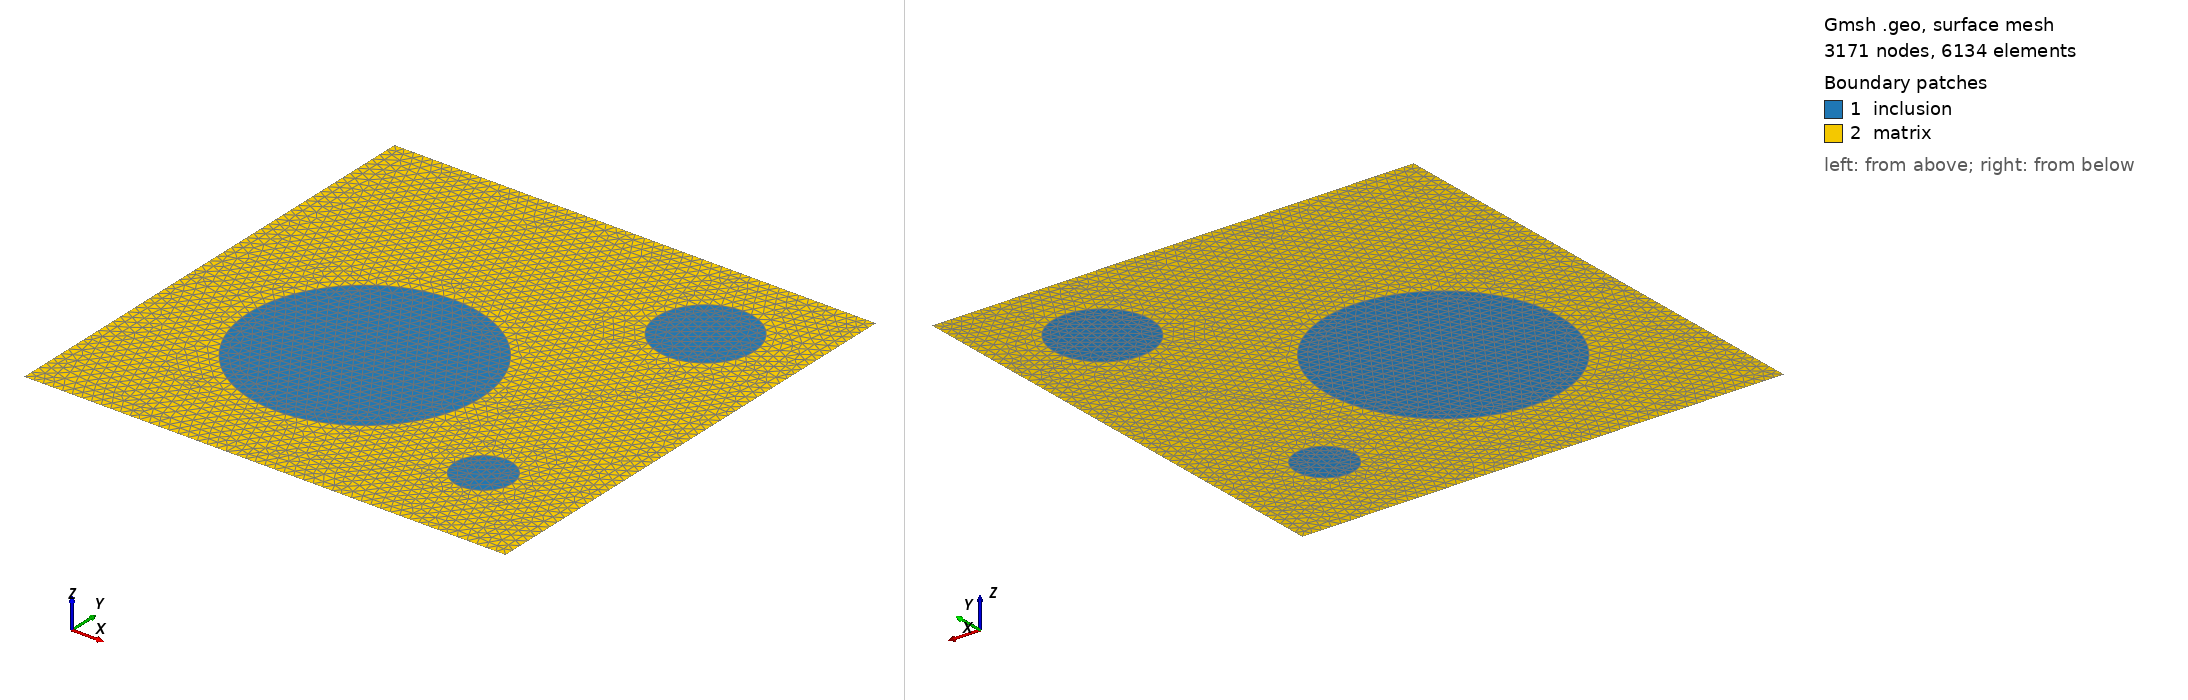

Gmsh geometry script, surface-meshed: 3171 nodes, 6134 surface elements. Boundary patches (legend numbers): 1 inclusion, 2 matrix. Left view from above one corner, right view from below the opposite corner. Legend entries are the model's physical surfaces. The drawing asked Gmsh for element sizes between 1% and 20% of the model's largest extent; the script's own settings can give other sizes.

=== circular_inclusions.geo (drawn) ===
// for info check http://gmsh.info/doc/texinfo/gmsh.html

h=0.1;  // mesh density parameter around Point(). Each point can have its parameter h1, h2...

// square domain
Point(1) = {0.0000,0.0000,0,h}; // define the four corners of the square domain
Point(2) = {5.0000,0.0000,0,h};
Point(3) = {5.0000,5.0000,0,h};
Point(4) = {0.0000,5.0000,0,h};

Line(1) = {1,2}; // define the four sides of the square domain
Line(2) = {2,3};
Line(3) = {3,4};
Line(4) = {4,1};
Line Loop(1) = {1,2,3,4}; // define region: boundary of square domain


// circular inclusions

// inclusion #1
x=2; // coordinate center
y=2;
r=1.2; // radius

// boundary of circular inclusion generated by means of four arches defined via Circle arc
// each Circle arc needs center and two points in this sequence: start point, center, end point of the arc
Point(5) = {x   ,y   ,0,h};
Point(6) = {x+r ,y   ,0,h};
Point(7) = {x   ,y+r ,0,h};
Point(8) = {x-r ,y   ,0,h};
Point(9) = {x   ,y-r ,0,h};

Circle(5) = {6,5,7};
Circle(6) = {7,5,8};
Circle(7) = {8,5,9};
Circle(8) = {9,5,6};
// define region: boundary of inclusion
// the line loop instruction generates an oriented line loop. This must be a closed loop, and the elementary lines on the right hand side should be ordered and oriented (using negative identification numbers to specify reverse orientation)
Line Loop(2) = {5,6,7,8};

// inclusion #2

x=4; // coordinate center
y=4;
r=0.5; // radius

// boundary of inclusion generated by means of four arches defined via Circle arc
// each Circle arc needs center and two points in this sequence: start point, center, end point of the arc
Point(10) = {x   ,y   ,0,h};
Point(11) = {x+r ,y   ,0,h};
Point(12) = {x   ,y+r ,0,h};
Point(13) = {x-r ,y   ,0,h};
Point(14) = {x   ,y-r ,0,h};

Circle(9) = {11,10,12};
Circle(10) = {12,10,13};
Circle(11) = {13,10,14};
Circle(12) = {14,10,11};
// define region: boundary of inclusion
// the line loop instruction generates an oriented line loop. This must be a closed loop, and the elementary lines on the right hand side should be ordered and oriented (using negative identification numbers to specify reverse orientation)
Line Loop(3) = {9,10,11,12};

// inclusion #3

x=4; // coordinate center
y=1;
r=0.3; // radius

// boundary of inclusion generated by means of four arches defined via Circle arc
// each Circle arc needs center and two points in this sequence: start point, center, end point of the arc
Point(15) = {x   ,y   ,0,h};
Point(16) = {x+r ,y   ,0,h};
Point(17) = {x   ,y+r ,0,h};
Point(18) = {x-r ,y   ,0,h};
Point(19) = {x   ,y-r ,0,h};

Circle(13) = {16,15,17};
Circle(14) = {17,15,18};
Circle(15) = {18,15,19};
Circle(16) = {19,15,16};
// define region: boundary of inclusion
// the line loop instruction generates an oriented line loop. This must be a closed loop, and the elementary lines on the right hand side should be ordered and oriented (using negative identification numbers to specify reverse orientation)
Line Loop(4) = {13,14,15,16};


// Creates a plane surface. The expression inside the parentheses is the plane surface’s tag; the expression-list on the right hand side should contain the tags of all the curve loops defining the surface. The first curve loop defines the exterior boundary of the surface; all other curve loops define holes in the surface.


Plane Surface(1) = {2}; // inclusion #1
Plane Surface(2) = {3}; // inclusion #2
Plane Surface(3) = {4}; // inclusion #3

Plane Surface(4) = {1, 2, 3, 4}; // matrix: domain minus inclusion


// The text below is copied from an online example (and slightly adapted to the composite example)
// At this level, Gmsh knows everything to display the rectangular domain with inclusion and
// to mesh it. If we want to group elementary geometrical entities into meaningful groups, e.g. to define some
// mathematical ("domain", "boundary"), functional ("left wing", "fuselage") or material ("steel", "carbon") properties.
//
// Such groups are called "Physical Groups" in GMSH. By default, if physical
// groups are defined, GMSH will export in output files only those elements that
// belong to at least one physical group. (To force GMSH to save all elements,
// whether they belong to physical groups or not, set "Mesh.SaveAll=1;", or
// specify "-save_all" on the command line.)
//
// Here we define a physical curve that groups the left, bottom and right lines
// in a single group (with prescribed tag 5); and a physical surface with name
// "My surface" (with an automatic tag) containg the geometrical surface 1:

//Physical Curve(5) = {1, 2, 4} ;
//Physical Surface("My surface") = {1} ;

Physical Surface("matrix") = {4};
Physical Surface("inclusion") = {1,2,3}; //add all inclusions to this list if inclusions have the same properties
Physical Point("bottom left corner") = {1}; //this is the label given to Point(1) = {0.0000,0.0000,0,h}
Physical Curve("left side") = {4};
Physical Curve("right side") = {2};

//+
Physical Surface("inclusion", 2) += {1, 3};
